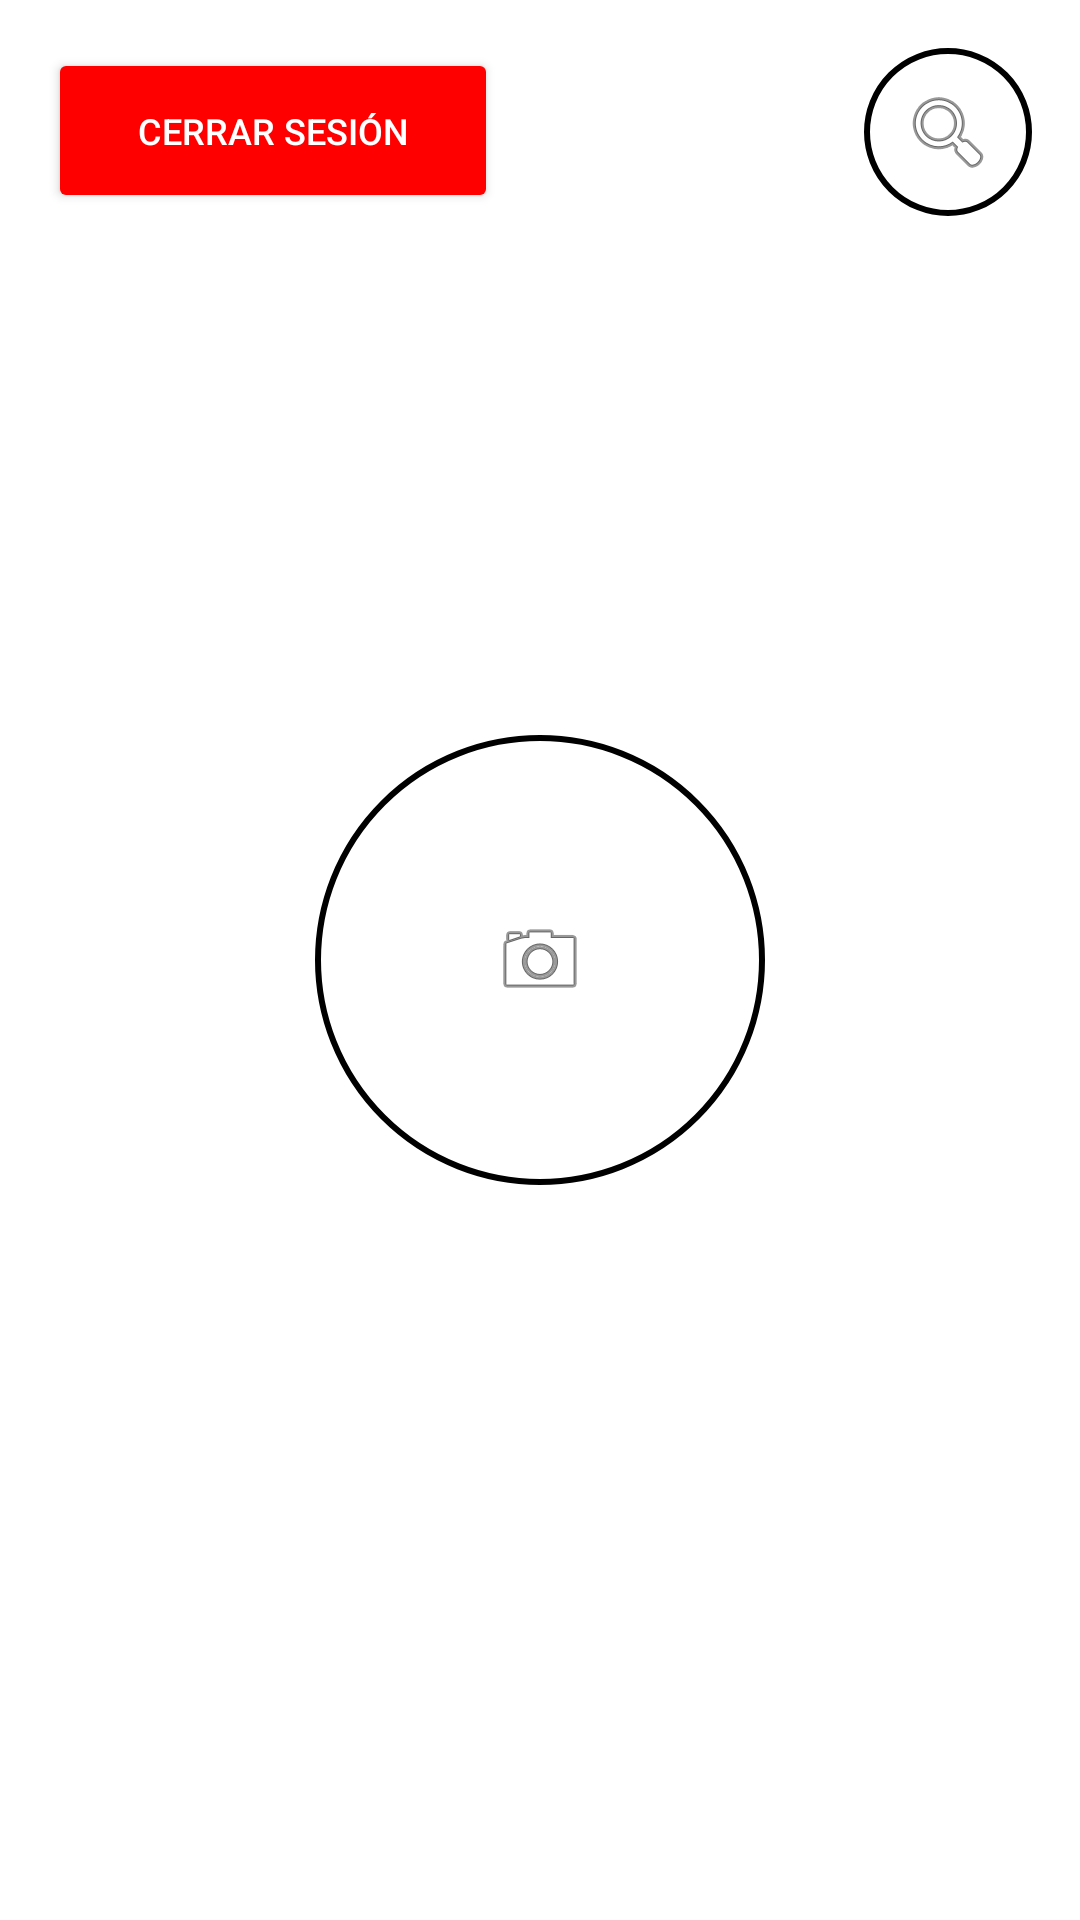

Reconstruct the res/layout file that produces this screen, plus the resources it refers to.
<!-- AndroidManifest.xml: application theme Theme.Uniseek -->
<!-- res/layout/activity_first_uniseek.xml -->
<?xml version="1.0" encoding="utf-8"?>
<RelativeLayout xmlns:android="http://schemas.android.com/apk/res/android"
    xmlns:app="http://schemas.android.com/apk/res-auto"
    xmlns:tools="http://schemas.android.com/tools"
    android:layout_width="match_parent"
    android:layout_height="match_parent"
    tools:context=".appuniseek.CameraAccessActivity">

    <Button
        android:id="@+id/cerrar"
        android:layout_width="150dp"
        android:layout_height="55dp"
        android:layout_marginTop="10dp"
        android:layout_alignParentLeft="true"
        android:layout_margin="16dp"
        android:backgroundTint="#FF0000"
        android:padding="15dp"
        android:text="Cerrar sesión"
        android:textColor="@android:color/white"
        android:textSize="12sp" />

    <ImageButton
        android:id="@+id/button"
        android:layout_width="150dp"
        android:layout_height="150dp"
        android:layout_centerInParent="true"
        android:background="@drawable/combined_background"
        app:srcCompat="@android:drawable/ic_menu_camera"
        android:padding="10dp" />

    <ImageButton
        android:id="@+id/searchButton"
        android:layout_width="56dp"
        android:layout_height="56dp"
        android:layout_alignParentEnd="true"
        android:layout_margin="16dp"
        android:background="@drawable/combined_background"
        android:padding="10dp"
        app:srcCompat="@android:drawable/ic_menu_search"/>

</RelativeLayout>
<!-- resources referenced by this layout -->
<resources>
  <!-- drawable combined_background (drawable) -->
  <?xml version="1.0" encoding="utf-8"?>
  <layer-list xmlns:android="http://schemas.android.com/apk/res/android">
      <item android:drawable="?attr/selectableItemBackgroundBorderless" />
      <item>
          <shape android:shape="oval">
              <solid android:color="#FFFFFF"/>
              <stroke
                  android:width="2dp"
                  android:color="#000000"/>
          </shape>
      </item>
  </layer-list>
  <style name="Theme.Uniseek" parent="Theme.MaterialComponents.DayNight.DarkActionBar">
          
          <item name="colorPrimary">@color/purple_500</item>
          <item name="colorPrimaryVariant">@color/purple_700</item>
          <item name="colorOnPrimary">@color/white</item>
          
          <item name="colorSecondary">@color/teal_200</item>
          <item name="colorSecondaryVariant">@color/teal_700</item>
          <item name="colorOnSecondary">@color/black</item>
          
          <item name="android:statusBarColor">?attr/colorPrimaryVariant</item>
          
      </style>
  <color name="purple_500">#FF6200EE</color>
  <color name="purple_700">#FF3700B3</color>
  <color name="white">#FFFFFFFF</color>
  <color name="teal_200">#FF03DAC5</color>
  <color name="teal_700">#FF018786</color>
  <color name="black">#FF000000</color>
</resources>
